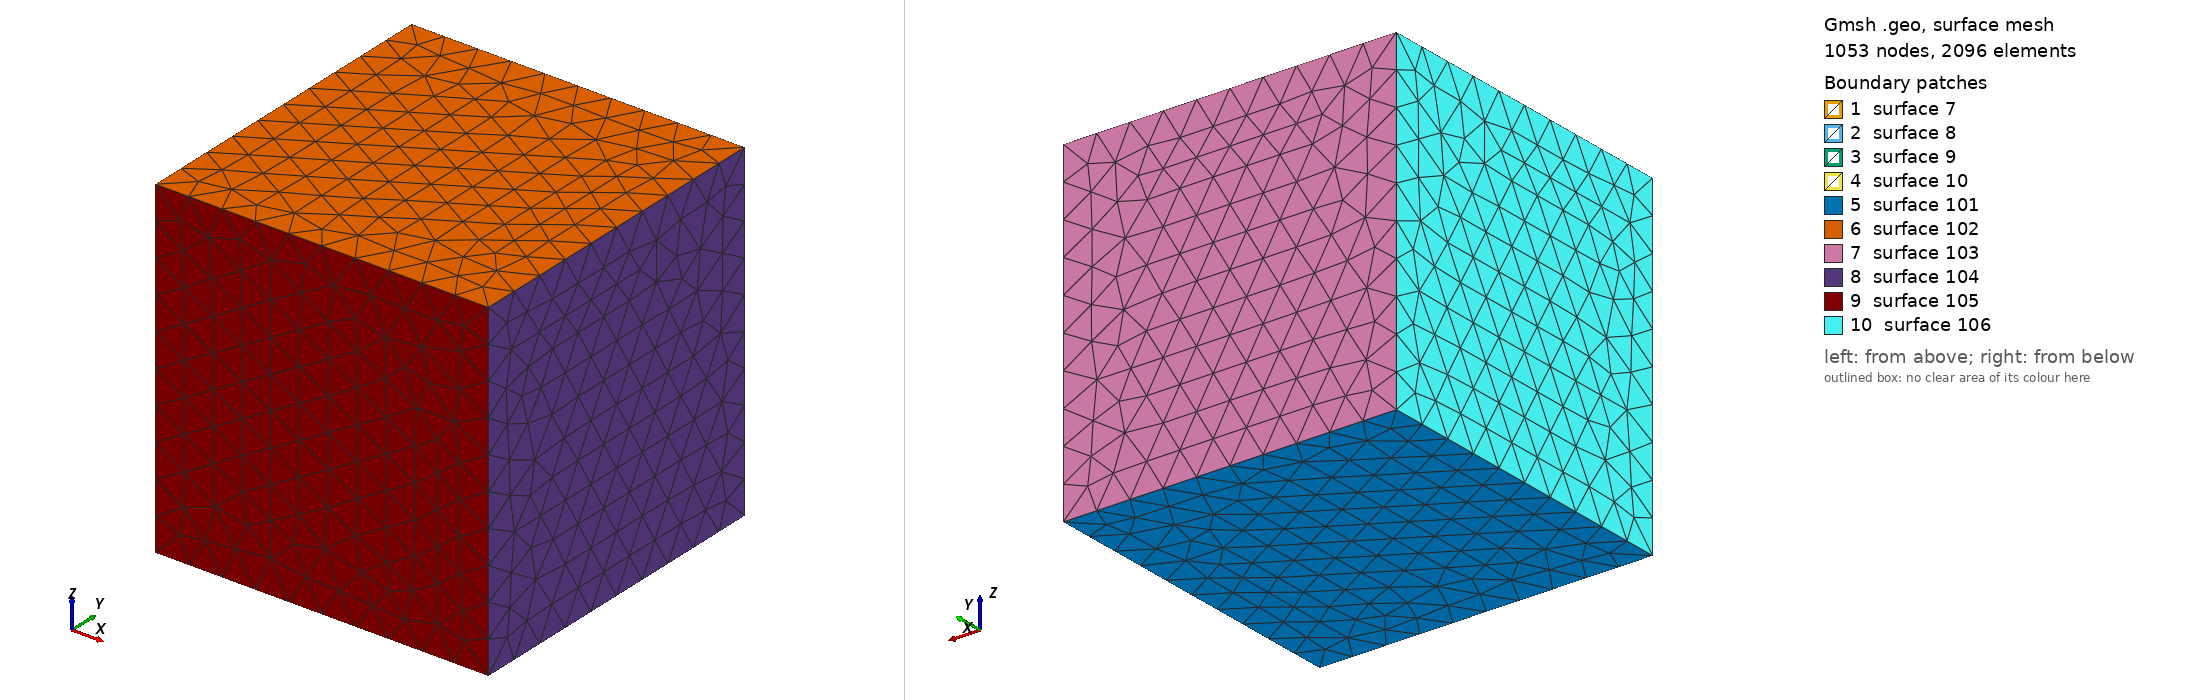

Gmsh geometry script, surface-meshed: 1053 nodes, 2096 surface elements. Boundary patches (legend numbers): 1 surface 7, 2 surface 8, 3 surface 9, 4 surface 10, 5 surface 101, 6 surface 102, 7 surface 103, 8 surface 104, 9 surface 105, 10 surface 106. Left view from above one corner, right view from below the opposite corner. The script declares no physical surfaces, so the legend lists its geometric surfaces. The drawing asked Gmsh for element sizes between 1% and 20% of the model's largest extent; the script's own settings can give other sizes.

=== sphere_in_box.geo (drawn) ===
Include "sphere.geo";
lc2 = 1.;

cs = 5.;  //Cube Size 
c = cs/2.; // distance from centre to corner

Point(100) = {-cs, -cs, -cs, lc2 };
Point(101) = { cs, -cs, -cs, lc2 };
Point(102) = {-cs,  cs, -cs, lc2 };
Point(103) = { cs,  cs, -cs, lc2 };
Point(104) = {-cs, -cs,  cs, lc2 };
Point(105) = { cs, -cs,  cs, lc2 };
Point(106) = {-cs,  cs,  cs, lc2 };
Point(107) = { cs,  cs,  cs, lc2 };

Line(101) = {100,101};
Line(102) = {102,103};
Line(103) = {104,105};
Line(104) = {106,107};



Line(105) = {100,102};
Line(106) = {101,103};
Line(107) = {105,107};
Line(108) = {104,106};

Line Loop(101) = {101,106,-102,-105};
Line Loop(102) = {103,107,-104,-108};

Plane Surface(101) = {101};
Plane Surface(102) = {102};

Line(109) = {103,107};
Line(110) = {102,106};

Line Loop(103) = {-109,-102,110,104};
Plane Surface(103) = {103};

Line(111) = {101,105};

Line Loop(104) = {111,107,-109,-106};
Plane Surface(104) = {104};

Line(112) = {100,104};

Line Loop(105) = {101,111,-103,-112};
Plane Surface(105) = {105};

Line Loop(106) = {112,108,-110,-105};
Plane Surface(106) = {106};

Surface Loop(101) = {101, 102, 103, 104, 105, 106, 7, 8, 9, 10};

Volume(2) = {101};

Physical Volume(2) =  {2};



=== sphere.geo (included by sphere_in_box.geo) ===
lc = 0.5;
Point(2) = {2, 0.0, 0, lc };
Point(1) = {0, 0, 0, lc };
Point(3) = {0, 2, 0, lc };
Point(4) = {-2, 0, 0, lc };
Point(5) = {-0, -2, 0, lc };
Circle(1) = {2, 1, 3};
Circle(2) = {3, 1, 4};
Circle(3) = {4, 1, 5};
Circle(4) = {5, 1, 2};


Rotate {{0, 1, 0}, {0, 0, 0}, Pi/2} {
       Duplicata{ Line{1,2,3,4}; } 
}

Line Loop(11) = {1, 6, 7, 4};
Line Loop(12) = {-3, 7, 6, -2};
Line Loop(13) = {2, 3, 5, 8};
Line Loop(14) = {-4, -1, 5, 8};

Ruled Surface(7) = {11} ;
Ruled Surface(8) = {12} ;
Ruled Surface(9) = {13} ;
Ruled Surface(10) = {14};

Surface Loop(15) = {10, 7, 8, 9};

Volume(1) = {15};

Physical Volume(1) =  {1};
